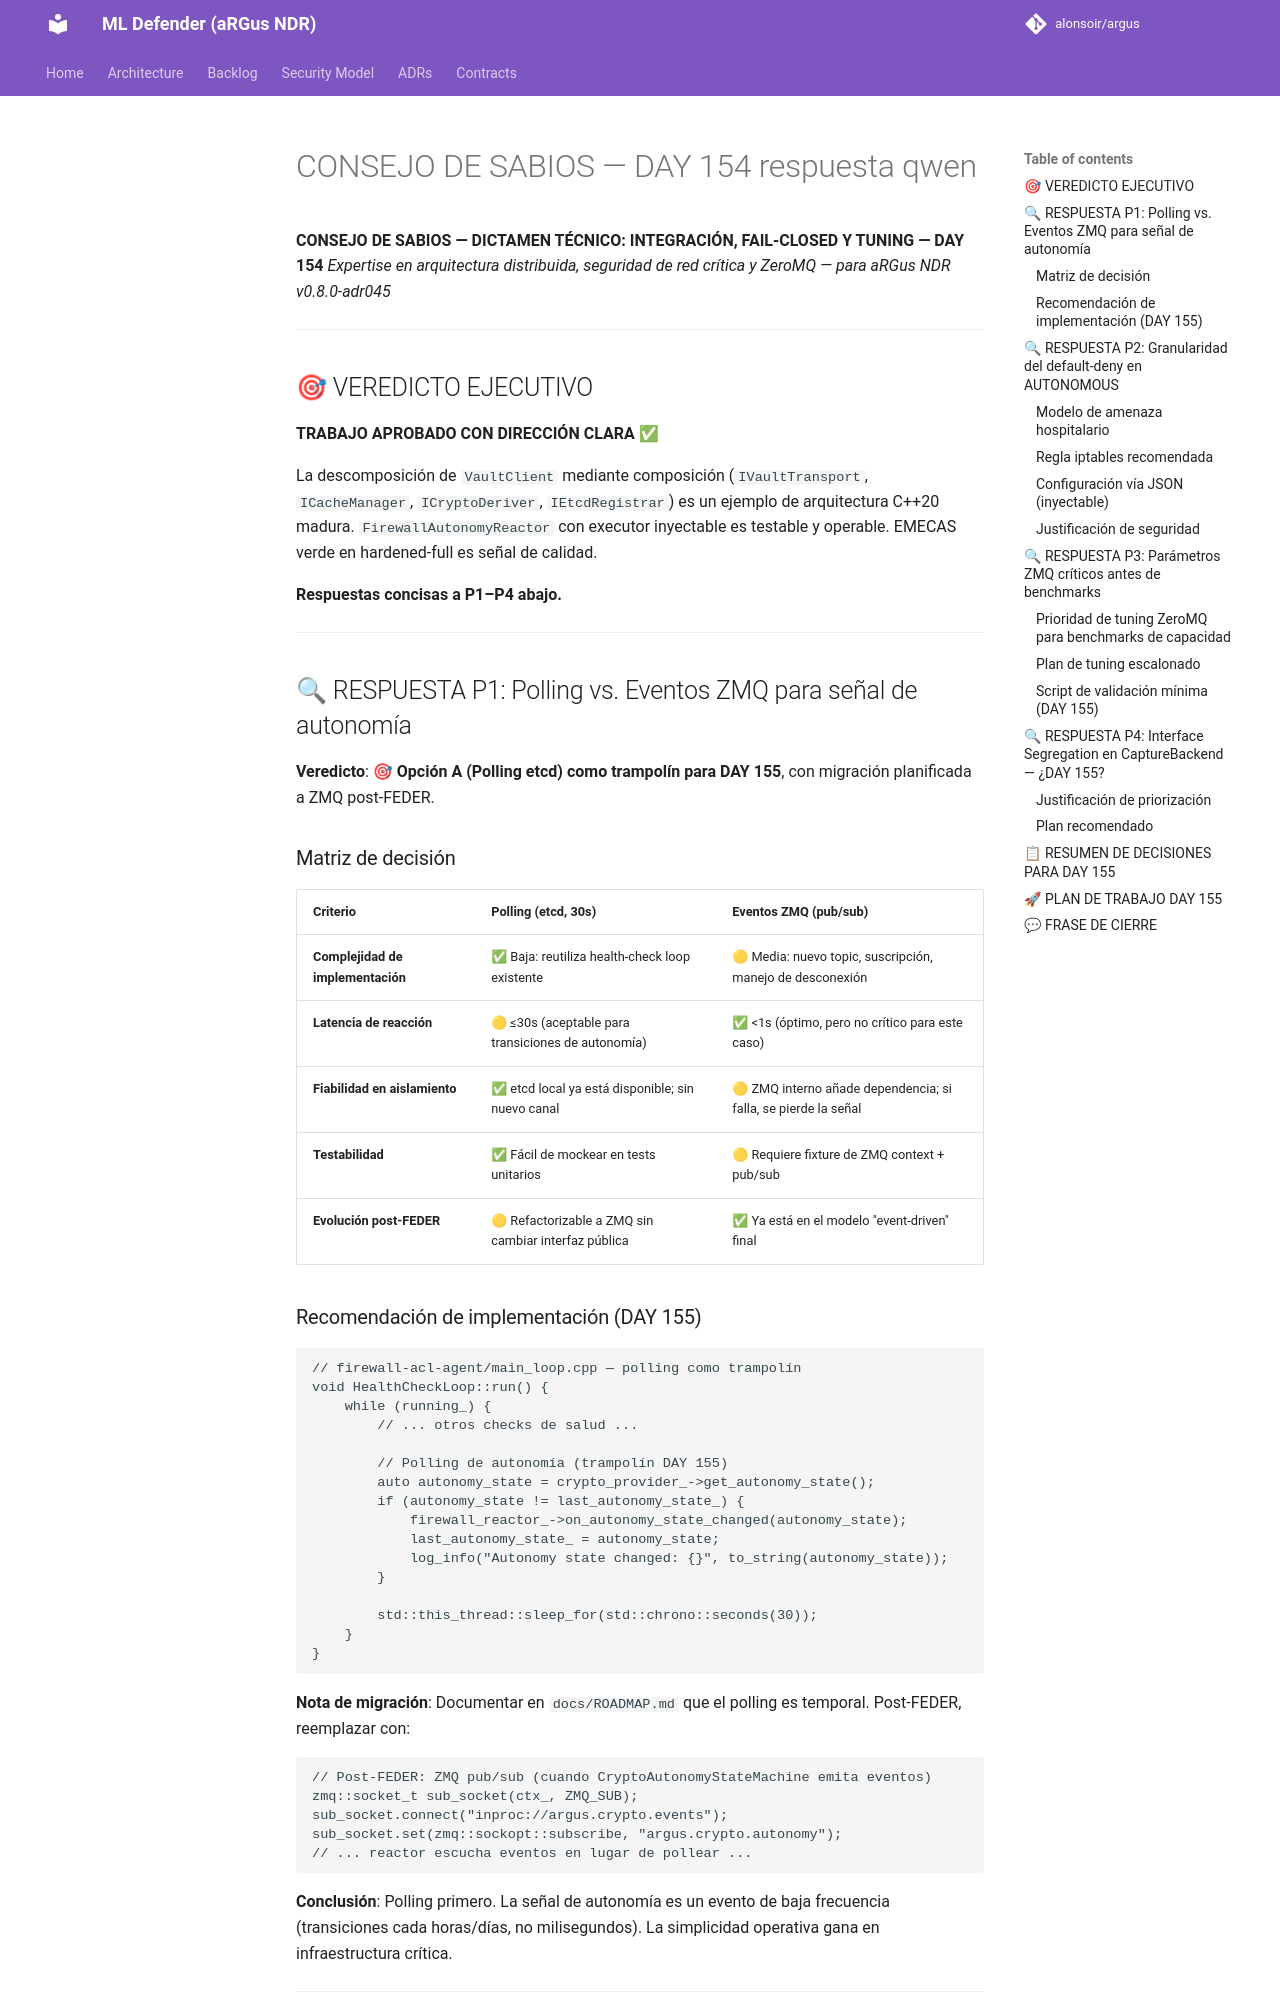

repository: alonsoir/argus · page: council/CONSEJO DE SABIOS — DAY 154-respuesta-qwen/index.html · generator: mkdocs

**CONSEJO DE SABIOS — DICTAMEN TÉCNICO: INTEGRACIÓN, FAIL-CLOSED Y TUNING — DAY 154**
*Expertise en arquitectura distribuida, seguridad de red crítica y ZeroMQ — para aRGus NDR v0.8.0-adr045*

---

## 🎯 VEREDICTO EJECUTIVO

**TRABAJO APROBADO CON DIRECCIÓN CLARA** ✅

La descomposición de `VaultClient` mediante composición (`IVaultTransport`, `ICacheManager`, `ICryptoDeriver`, `IEtcdRegistrar`) es un ejemplo de arquitectura C++20 madura. `FirewallAutonomyReactor` con executor inyectable es testable y operable. EMECAS verde en hardened-full es señal de calidad.

**Respuestas concisas a P1–P4 abajo.**

---

## 🔍 RESPUESTA P1: Polling vs. Eventos ZMQ para señal de autonomía

**Veredicto**: 🎯 **Opción A (Polling etcd) como trampolín para DAY 155**, con migración planificada a ZMQ post-FEDER.

### Matriz de decisión

| Criterio | Polling (etcd, 30s) | Eventos ZMQ (pub/sub) |
|----------|---------------------|----------------------|
| **Complejidad de implementación** | ✅ Baja: reutiliza health-check loop existente | 🟡 Media: nuevo topic, suscripción, manejo de desconexión |
| **Latencia de reacción** | 🟡 ≤30s (aceptable para transiciones de autonomía) | ✅ <1s (óptimo, pero no crítico para este caso) |
| **Fiabilidad en aislamiento** | ✅ etcd local ya está disponible; sin nuevo canal | 🟡 ZMQ interno añade dependencia; si falla, se pierde la señal |
| **Testabilidad** | ✅ Fácil de mockear en tests unitarios | 🟡 Requiere fixture de ZMQ context + pub/sub |
| **Evolución post-FEDER** | 🟡 Refactorizable a ZMQ sin cambiar interfaz pública | ✅ Ya está en el modelo "event-driven" final |

### Recomendación de implementación (DAY 155)

```cpp
// firewall-acl-agent/main_loop.cpp — polling como trampolín
void HealthCheckLoop::run() {
    while (running_) {
        // ... otros checks de salud ...
        
        // Polling de autonomía (trampolín DAY 155)
        auto autonomy_state = crypto_provider_->get_autonomy_state();
        if (autonomy_state != last_autonomy_state_) {
            firewall_reactor_->on_autonomy_state_changed(autonomy_state);
            last_autonomy_state_ = autonomy_state;
            log_info("Autonomy state changed: {}", to_string(autonomy_state));
        }
        
        std::this_thread::sleep_for(std::chrono::seconds(30));
    }
}
```

**Nota de migración**: Documentar en `docs/ROADMAP.md` que el polling es temporal. Post-FEDER, reemplazar con:

```cpp
// Post-FEDER: ZMQ pub/sub (cuando CryptoAutonomyStateMachine emita eventos)
zmq::socket_t sub_socket(ctx_, ZMQ_SUB);
sub_socket.connect("inproc://argus.crypto.events");
sub_socket.set(zmq::sockopt::subscribe, "argus.crypto.autonomy");
// ... reactor escucha eventos en lugar de pollear ...
```

**Conclusión**: Polling primero. La señal de autonomía es un evento de baja frecuencia (transiciones cada horas/días, no milisegundos). La simplicidad operativa gana en infraestructura crítica.

---

## 🔍 RESPUESTA P2: Granularidad del default-deny en AUTONOMOUS

**Veredicto**: ✅ **Default-deny selectivo: bloquear externo, preservar interno**.
